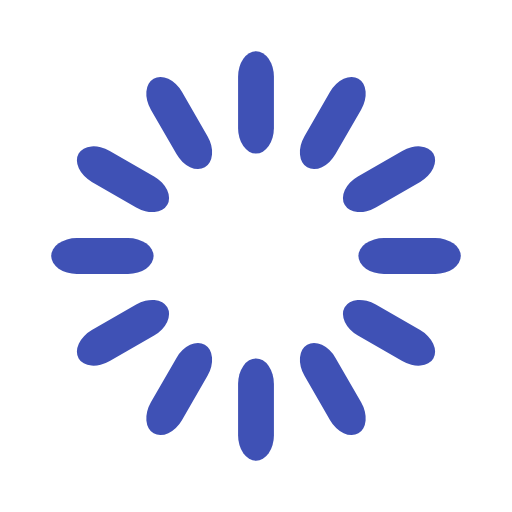
t = 0.00 s
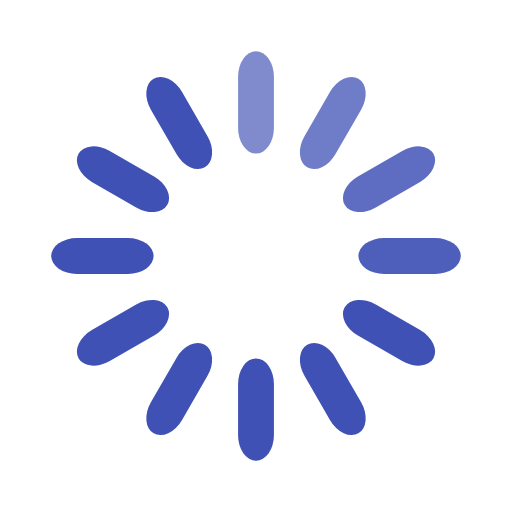
t = 0.33 s
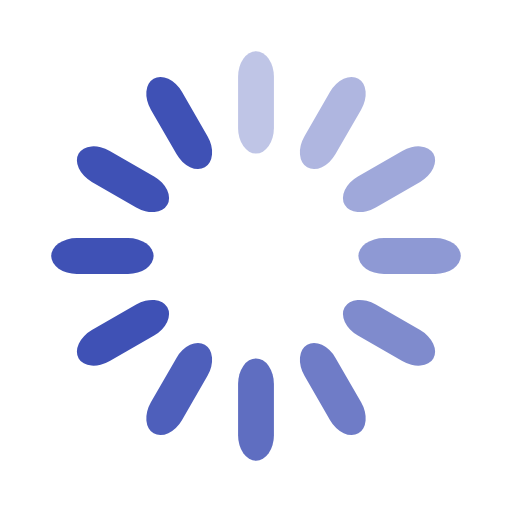
t = 0.67 s
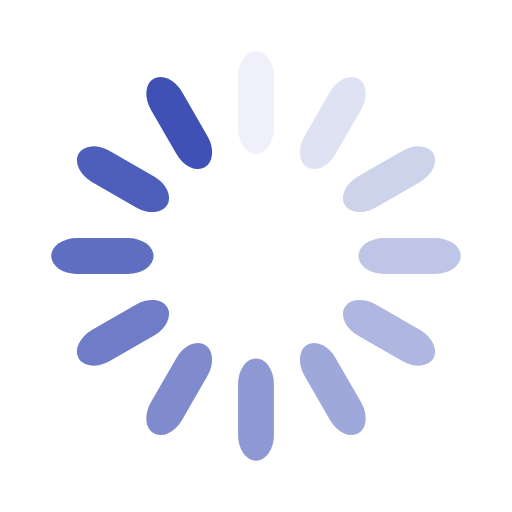
t = 0.92 s
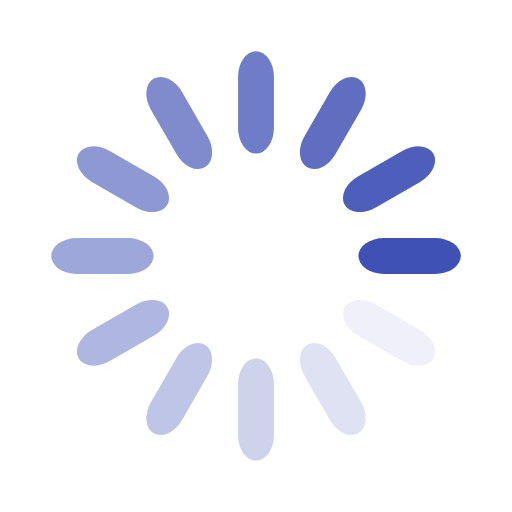
t = 1.25 s
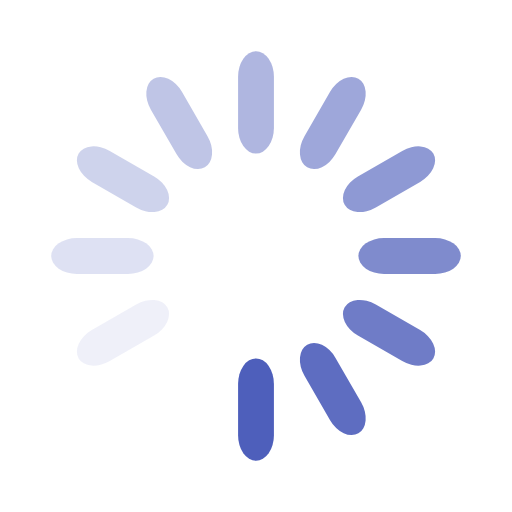
t = 1.58 s

The animated SVG that drew these frames (rendered in a browser with its animation timeline set to each time). Animation: 12 SMIL elements (animate=12); one cycle of 1.92 s, repeats indefinitely.

<svg width='200px' height='200px' xmlns="http://www.w3.org/2000/svg" viewBox="0 0 100 100" preserveAspectRatio="xMidYMid" class="uil-default"><rect x="0" y="0" width="100" height="100" fill="none" class="bk"></rect><rect  x='46.5' y='40' width='7' height='20' rx='5' ry='5' fill='#3f51b5' transform='rotate(0 50 50) translate(0 -30)'>  <animate attributeName='opacity' from='1' to='0' dur='1s' begin='0s' repeatCount='indefinite'/></rect><rect  x='46.5' y='40' width='7' height='20' rx='5' ry='5' fill='#3f51b5' transform='rotate(30 50 50) translate(0 -30)'>  <animate attributeName='opacity' from='1' to='0' dur='1s' begin='0.08333333333333333s' repeatCount='indefinite'/></rect><rect  x='46.5' y='40' width='7' height='20' rx='5' ry='5' fill='#3f51b5' transform='rotate(60 50 50) translate(0 -30)'>  <animate attributeName='opacity' from='1' to='0' dur='1s' begin='0.16666666666666666s' repeatCount='indefinite'/></rect><rect  x='46.5' y='40' width='7' height='20' rx='5' ry='5' fill='#3f51b5' transform='rotate(90 50 50) translate(0 -30)'>  <animate attributeName='opacity' from='1' to='0' dur='1s' begin='0.25s' repeatCount='indefinite'/></rect><rect  x='46.5' y='40' width='7' height='20' rx='5' ry='5' fill='#3f51b5' transform='rotate(120 50 50) translate(0 -30)'>  <animate attributeName='opacity' from='1' to='0' dur='1s' begin='0.3333333333333333s' repeatCount='indefinite'/></rect><rect  x='46.5' y='40' width='7' height='20' rx='5' ry='5' fill='#3f51b5' transform='rotate(150 50 50) translate(0 -30)'>  <animate attributeName='opacity' from='1' to='0' dur='1s' begin='0.4166666666666667s' repeatCount='indefinite'/></rect><rect  x='46.5' y='40' width='7' height='20' rx='5' ry='5' fill='#3f51b5' transform='rotate(180 50 50) translate(0 -30)'>  <animate attributeName='opacity' from='1' to='0' dur='1s' begin='0.5s' repeatCount='indefinite'/></rect><rect  x='46.5' y='40' width='7' height='20' rx='5' ry='5' fill='#3f51b5' transform='rotate(210 50 50) translate(0 -30)'>  <animate attributeName='opacity' from='1' to='0' dur='1s' begin='0.5833333333333334s' repeatCount='indefinite'/></rect><rect  x='46.5' y='40' width='7' height='20' rx='5' ry='5' fill='#3f51b5' transform='rotate(240 50 50) translate(0 -30)'>  <animate attributeName='opacity' from='1' to='0' dur='1s' begin='0.6666666666666666s' repeatCount='indefinite'/></rect><rect  x='46.5' y='40' width='7' height='20' rx='5' ry='5' fill='#3f51b5' transform='rotate(270 50 50) translate(0 -30)'>  <animate attributeName='opacity' from='1' to='0' dur='1s' begin='0.75s' repeatCount='indefinite'/></rect><rect  x='46.5' y='40' width='7' height='20' rx='5' ry='5' fill='#3f51b5' transform='rotate(300 50 50) translate(0 -30)'>  <animate attributeName='opacity' from='1' to='0' dur='1s' begin='0.8333333333333334s' repeatCount='indefinite'/></rect><rect  x='46.5' y='40' width='7' height='20' rx='5' ry='5' fill='#3f51b5' transform='rotate(330 50 50) translate(0 -30)'>  <animate attributeName='opacity' from='1' to='0' dur='1s' begin='0.9166666666666666s' repeatCount='indefinite'/></rect></svg>
